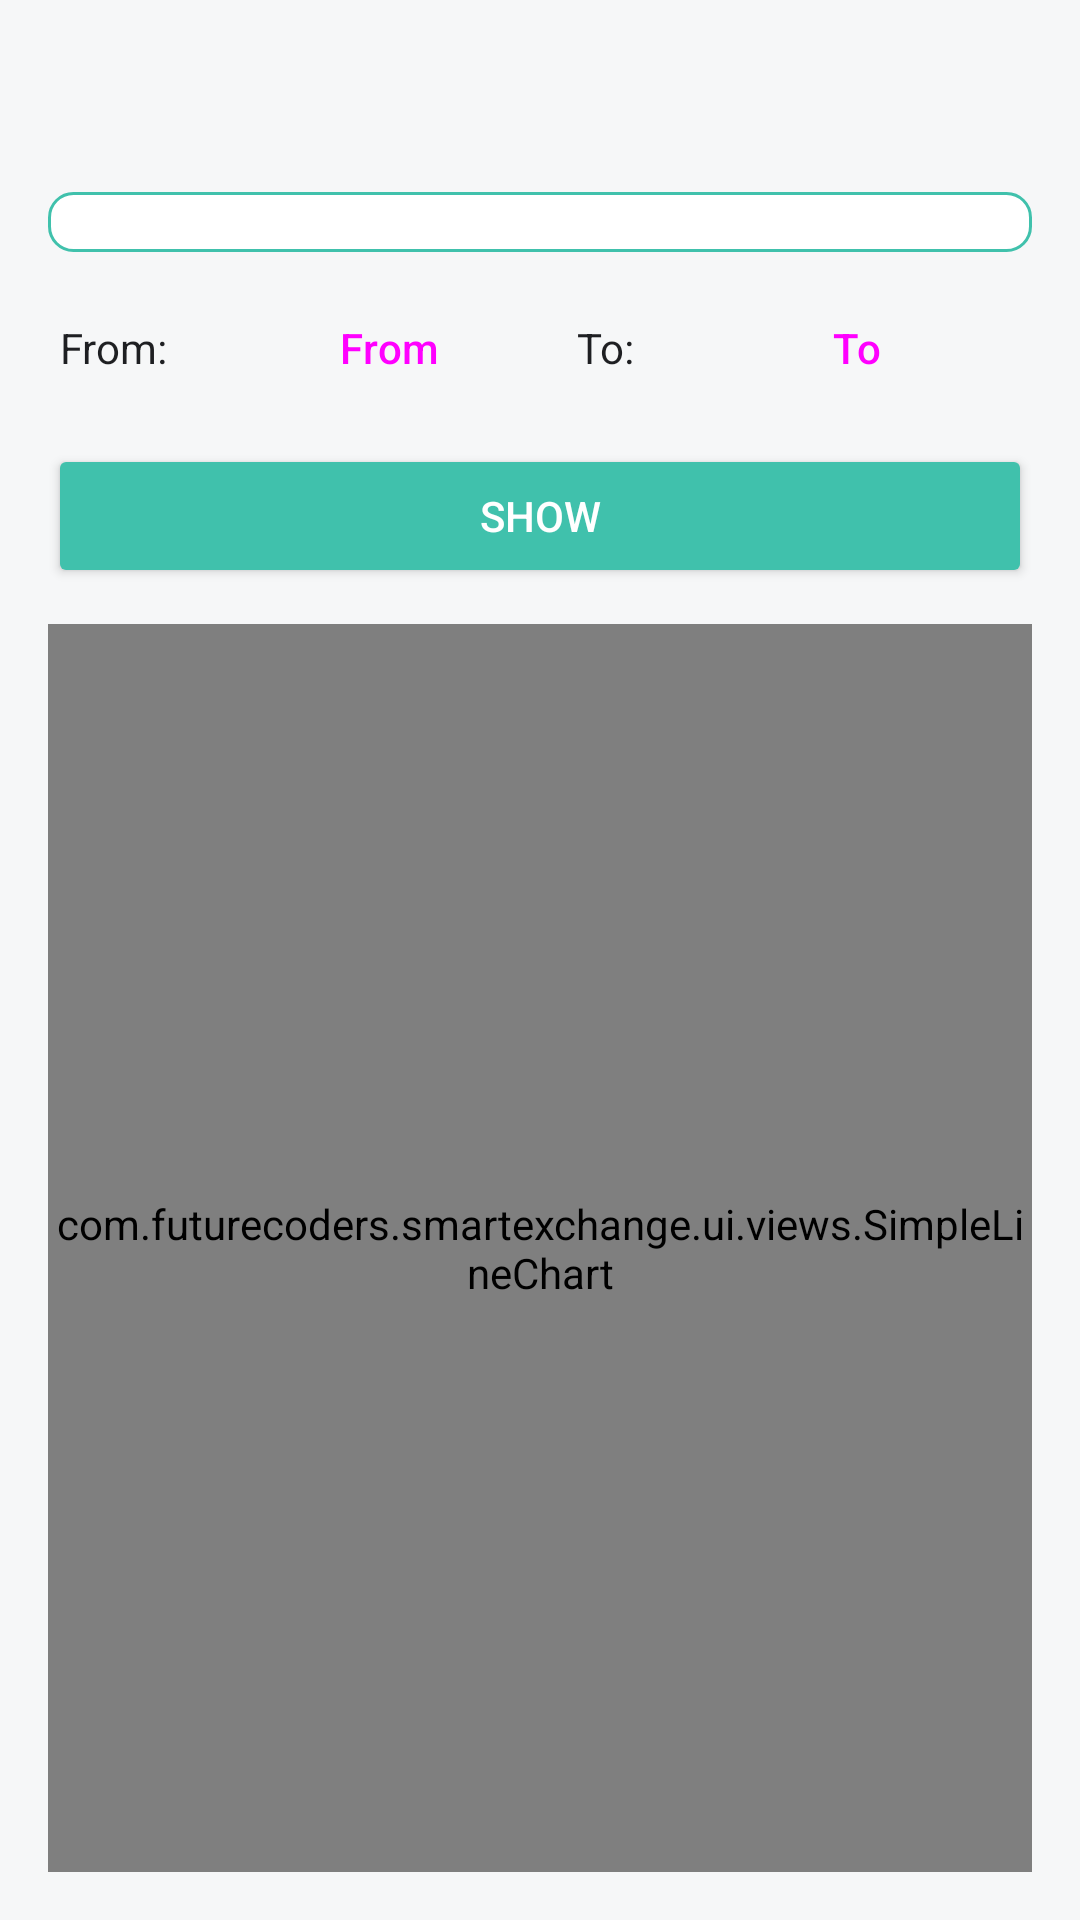

Produce the Android XML layout that renders to this screen, including the resource entries it uses.
<!-- AndroidManifest.xml: application theme Theme.SmartExchange -->
<!-- res/layout/activity_chart.xml -->
<?xml version="1.0" encoding="utf-8"?>
<LinearLayout xmlns:android="http://schemas.android.com/apk/res/android"
    xmlns:tools="http://schemas.android.com/tools"
    android:layout_width="match_parent"
    android:layout_height="wrap_content"
    android:orientation="vertical"
    android:padding="16dp"
    android:clipToPadding="false"
    tools:context=".ui.ChartActivity">

    <Spinner
        android:id="@+id/spinnerCurrency"
        android:layout_width="match_parent"
        android:layout_height="wrap_content"
        android:layout_marginTop="48dp"
        android:background="@drawable/bg_spinner"
        android:dropDownVerticalOffset="4dp"
        android:popupBackground="@color/maib_white"
        android:spinnerMode="dropdown" />


    <LinearLayout
        android:layout_width="match_parent"
        android:layout_height="wrap_content"
        android:layout_marginTop="8dp"
        android:orientation="horizontal">

        <TextView
            android:layout_width="wrap_content"
            android:layout_height="wrap_content"
            android:layout_marginHorizontal="4dp"
            android:text="From: "
            android:textColor="@color/maib_text_muted" />

        <Button
            android:id="@+id/btnFromDate"
            style="?android:attr/buttonBarButtonStyle"
            android:layout_width="0dp"
            android:layout_height="wrap_content"
            android:layout_marginLeft="0dp"
            android:layout_weight="1"
            android:text="@string/from" />

        <TextView
            android:layout_width="wrap_content"
            android:layout_height="wrap_content"
            android:layout_marginHorizontal="4dp"
            android:text="To: "
            android:textColor="@color/maib_text_muted" />

        <Button
            android:id="@+id/btnToDate"
            style="?android:attr/buttonBarButtonStyle"
            android:layout_width="0dp"
            android:layout_height="wrap_content"

            android:layout_marginLeft="0dp"
            android:layout_weight="1"
            android:text="@string/to" />
    </LinearLayout>

    <Button
        android:id="@+id/btnShowChart"
        style="@style/MaibButtonPrimary"
        android:layout_width="match_parent"
        android:layout_height="wrap_content"
        android:layout_marginTop="8dp"
        android:text="@string/show"
        android:textColor="@color/maib_white" />

    <com.futurecoders.smartexchange.ui.views.SimpleLineChart
        android:id="@+id/lineChart"
        android:layout_width="match_parent"
        android:layout_height="0dp"
        android:layout_marginTop="12dp"
        android:layout_weight="1" />

</LinearLayout>
<!-- resources referenced by this layout -->
<resources>
  <color name="maib_text_muted">#1E1F22</color>
  <color name="maib_white">#FFFFFF</color>
  <!-- drawable bg_spinner (drawable) -->
  <?xml version="1.0" encoding="utf-8"?>
  <shape xmlns:android="http://schemas.android.com/apk/res/android"
      android:shape="rectangle">
  
      <solid android:color="@color/maib_white"/>
  
      <stroke
          android:width="1dp"
          android:color="@color/maib_green"/>
  
      <corners android:radius="8dp"/>
  
      <padding
          android:left="12dp"
          android:top="10dp"
          android:right="12dp"
          android:bottom="10dp"/>
  </shape>
  <string name="from">From</string>
  <string name="show">Show</string>
  <string name="to">To</string>
  <style name="MaibButtonPrimary">
          <item name="android:backgroundTint">@color/maib_green</item>
          <item name="android:textColor">@color/maib_white</item>
      </style>
  <style name="Theme.SmartExchange" parent="Theme.Material3.DayNight.NoActionBar">
          <item name="colorPrimary">@color/maib_green</item>
          <item name="colorSecondary">@color/maib_yellow</item>
          <item name="colorError">@color/maib_red</item>
          <item name="android:colorBackground">@color/maib_bg</item>
      </style>
  <color name="maib_green">#40C1AC</color>
  <color name="maib_yellow">#FFC649</color>
  <color name="maib_red">#D32F2F</color>
  <color name="maib_bg">#F6F7F8</color>
</resources>
